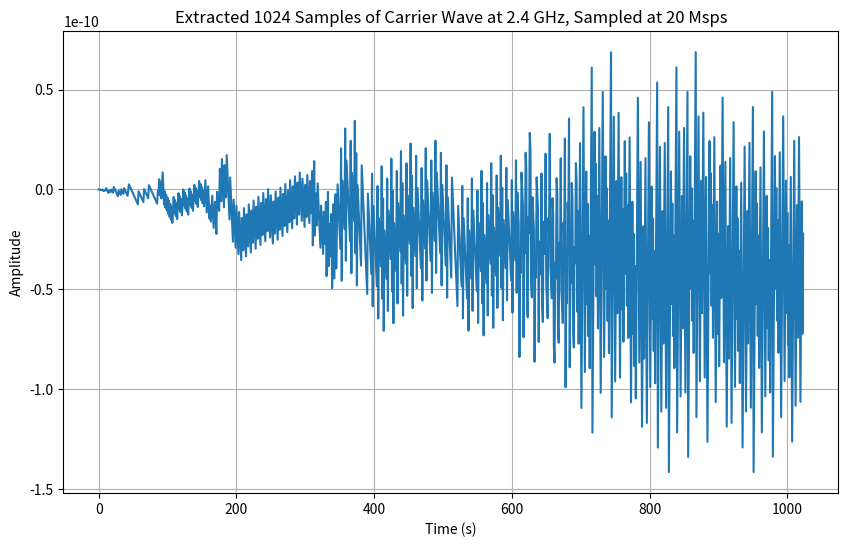

This chart was generated by the following Python code:
import numpy as np
import matplotlib.pyplot as plt

# Define the parameters
carrier_frequency_GHz = 2.4  # Carrier frequency in GHz
sampling_rate_Msps = 20     # Sampling rate in Msamples per second
num_samples = 1024          # Number of samples to generate

# Convert frequencies to Hz
carrier_frequency_Hz = carrier_frequency_GHz * 1e9
sampling_rate_Hz = sampling_rate_Msps * 1e6

# Calculate the time period based on the carrier frequency
period = 1 / carrier_frequency_Hz

# Generate the time array for the full signal
full_time = np.arange(0, num_samples) / sampling_rate_Hz

# Generate the carrier wave for the full time array
carrier_wave_full = np.sin(2 * np.pi * carrier_frequency_Hz * full_time)

# Extract 1024 samples starting from the beginning
# carrier_wave_1024 = carrier_wave_full[:num_samples]

# Plot the extracted 1024 samples
plt.figure(figsize=(10, 6))
plt.plot(carrier_wave_full)
plt.title('Extracted 1024 Samples of Carrier Wave at 2.4 GHz, Sampled at 20 Msps')
plt.xlabel('Time (s)')
plt.ylabel('Amplitude')
plt.grid(True)
plt.show()